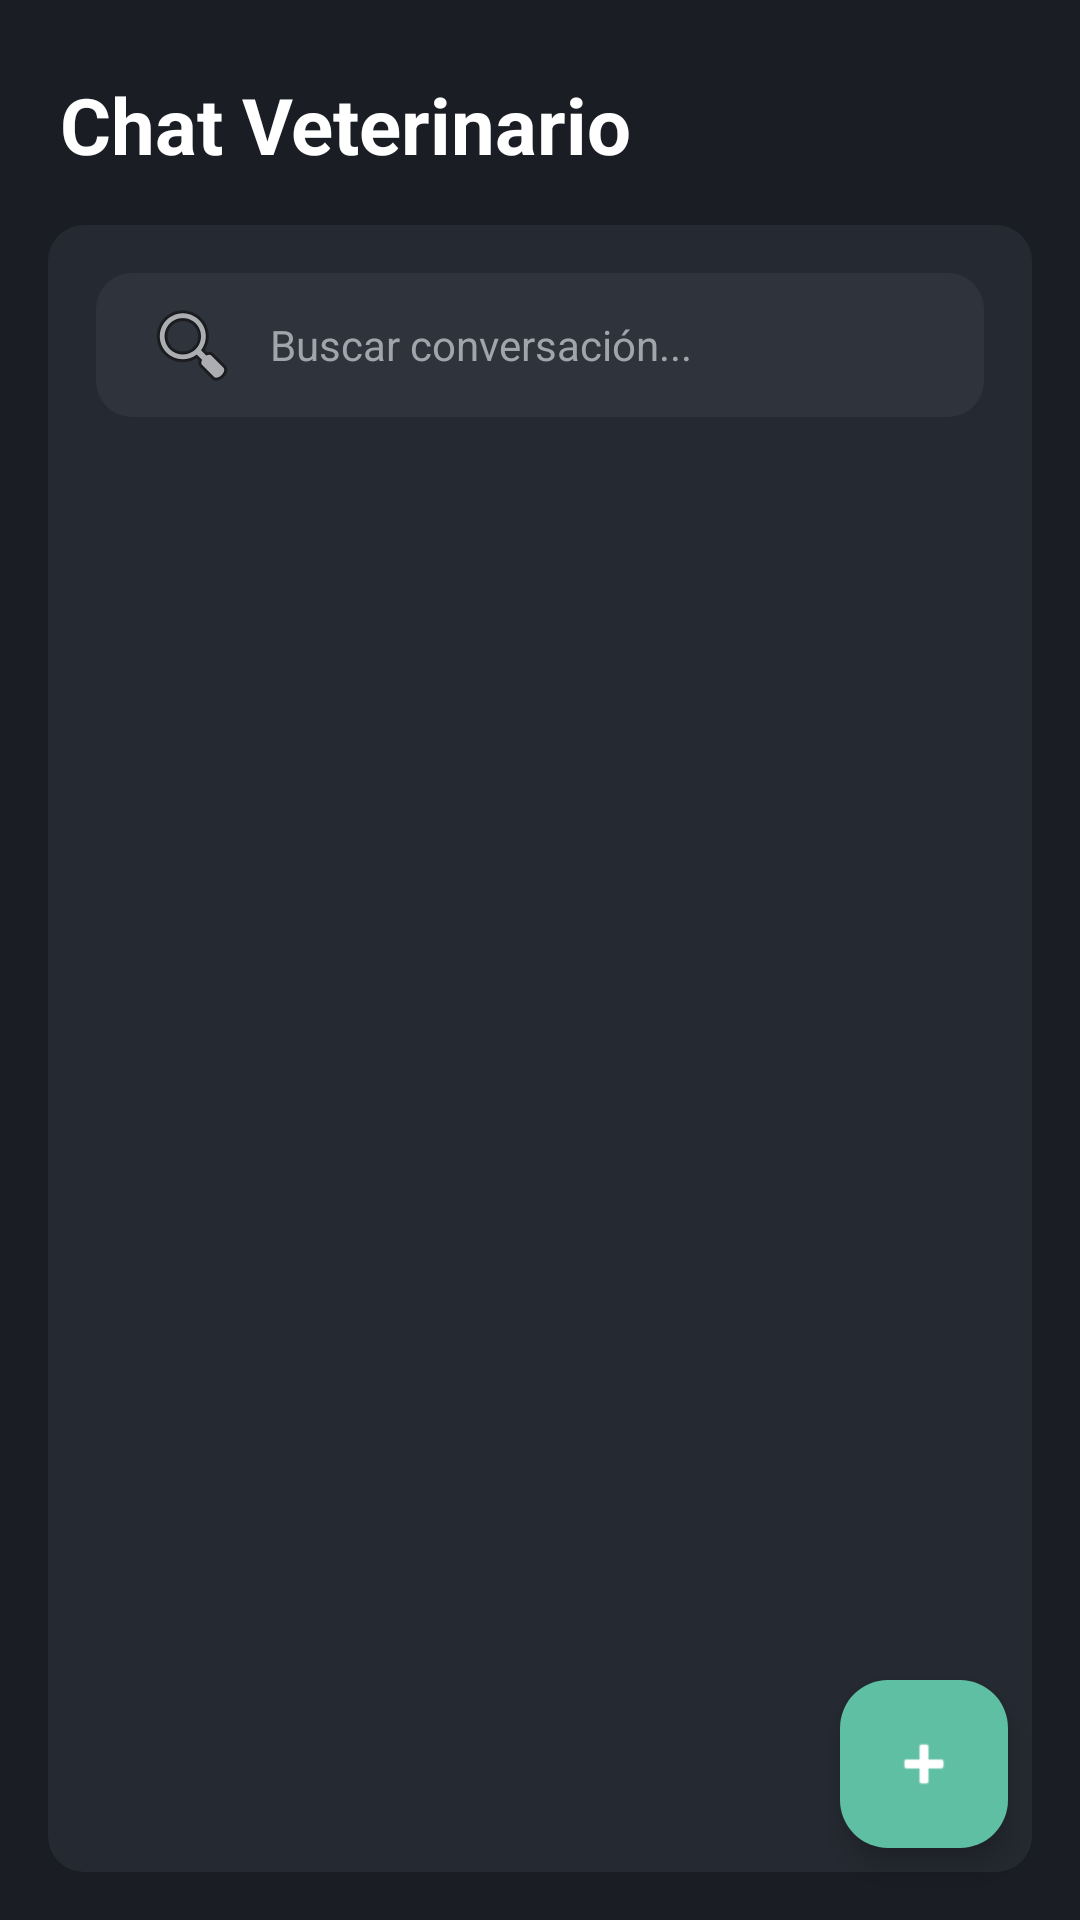

Produce the Android XML layout that renders to this screen, including the resource entries it uses.
<!-- AndroidManifest.xml: application theme Theme.Petscop -->
<!-- res/layout/fragment_lista_chats.xml -->
<?xml version="1.0" encoding="utf-8"?>
<androidx.constraintlayout.widget.ConstraintLayout xmlns:android="http://schemas.android.com/apk/res/android"
    xmlns:app="http://schemas.android.com/apk/res-auto"
    xmlns:tools="http://schemas.android.com/tools"
    android:layout_width="match_parent"
    android:layout_height="match_parent"
    android:background="@color/background"
    tools:context=".ui.ListaChatsFragment">

    <TextView
        android:id="@+id/tvTituloChat"
        android:layout_width="wrap_content"
        android:layout_height="wrap_content"
        android:layout_marginStart="20dp"
        android:layout_marginTop="24dp"
        android:text="Chat Veterinario"
        android:textColor="@color/white"
        android:textSize="26sp"
        android:textStyle="bold"
        app:layout_constraintStart_toStartOf="parent"
        app:layout_constraintTop_toTopOf="parent" />

    
    <View
        android:id="@+id/viewContenedorLista"
        android:layout_width="0dp"
        android:layout_height="0dp"
        android:layout_margin="16dp"
        android:background="@drawable/bg_icon_rounded"
        android:backgroundTint="@color/card"
        app:layout_constraintBottom_toBottomOf="parent"
        app:layout_constraintEnd_toEndOf="parent"
        app:layout_constraintStart_toStartOf="parent"
        app:layout_constraintTop_toBottomOf="@id/tvTituloChat" />

    
    <EditText
        android:id="@+id/etBuscarChat"
        android:layout_width="0dp"
        android:layout_height="48dp"
        android:layout_margin="16dp"
        android:background="@drawable/bg_icon_rounded"
        android:backgroundTint="@color/input_background"
        android:drawableStart="@android:drawable/ic_menu_search"
        android:drawablePadding="10dp"
        android:hint="Buscar conversación..."
        android:paddingHorizontal="16dp"
        android:textColor="@color/white"
        android:textColorHint="@color/muted_foreground"
        android:textSize="14sp"
        app:layout_constraintEnd_toEndOf="@id/viewContenedorLista"
        app:layout_constraintStart_toStartOf="@id/viewContenedorLista"
        app:layout_constraintTop_toTopOf="@id/viewContenedorLista" />

    
    <androidx.recyclerview.widget.RecyclerView
        android:id="@+id/rvListaChats"
        android:layout_width="0dp"
        android:layout_height="0dp"
        android:layout_marginTop="12dp"
        app:layout_constraintBottom_toBottomOf="@id/viewContenedorLista"
        app:layout_constraintEnd_toEndOf="@id/viewContenedorLista"
        app:layout_constraintStart_toStartOf="@id/viewContenedorLista"
        app:layout_constraintTop_toBottomOf="@id/etBuscarChat"
        tools:listitem="@layout/item_chat" />

    <com.google.android.material.floatingactionbutton.FloatingActionButton
        android:id="@+id/fabNuevoChat"
        android:layout_width="wrap_content"
        android:layout_height="wrap_content"
        android:layout_margin="24dp"
        android:src="@android:drawable/ic_input_add"
        app:backgroundTint="@color/primary"
        app:layout_constraintBottom_toBottomOf="parent"
        app:layout_constraintEnd_toEndOf="parent"
        app:tint="@color/white" />

</androidx.constraintlayout.widget.ConstraintLayout>
<!-- res/layout/item_chat.xml (included above) -->
<?xml version="1.0" encoding="utf-8"?>
<androidx.constraintlayout.widget.ConstraintLayout xmlns:android="http://schemas.android.com/apk/res/android"
    xmlns:app="http://schemas.android.com/apk/res-auto"
    xmlns:tools="http://schemas.android.com/tools"
    android:layout_width="match_parent"
    android:layout_height="wrap_content"
    android:layout_marginHorizontal="8dp"
    android:layout_marginVertical="4dp"
    android:background="@drawable/bg_item_chat_border"
    android:padding="16dp">

    
    <FrameLayout
        android:id="@+id/flAvatar"
        android:layout_width="54dp"
        android:layout_height="54dp"
        app:layout_constraintBottom_toBottomOf="parent"
        app:layout_constraintStart_toStartOf="parent"
        app:layout_constraintTop_toTopOf="parent">

        <View
            android:layout_width="match_parent"
            android:layout_height="match_parent"
            android:background="@drawable/bg_icon_rounded"
            android:backgroundTint="#323944" />

        <TextView
            android:id="@+id/tvInicial"
            android:layout_width="wrap_content"
            android:layout_height="wrap_content"
            android:layout_gravity="center"
            android:text="C"
            android:textColor="@color/secondary"
            android:textSize="22sp"
            android:textStyle="bold" />

        <View
            android:layout_width="12dp"
            android:layout_height="12dp"
            android:layout_gravity="bottom|end"
            android:layout_marginEnd="2dp"
            android:layout_marginBottom="2dp"
            android:background="@drawable/bg_icon_rounded"
            android:backgroundTint="@color/success" />
    </FrameLayout>

    
    <TextView
        android:id="@+id/tvNombre"
        android:layout_width="0dp"
        android:layout_height="wrap_content"
        android:layout_marginStart="14dp"
        android:text="Dr. Carlos Méndez"
        android:textColor="@color/white"
        android:textSize="17sp"
        android:textStyle="bold"
        app:layout_constraintEnd_toStartOf="@+id/tvHora"
        app:layout_constraintStart_toEndOf="@id/flAvatar"
        app:layout_constraintTop_toTopOf="@id/flAvatar" />

    
    <TextView
        android:id="@+id/tvHospital"
        android:layout_width="0dp"
        android:layout_height="wrap_content"
        android:visibility="gone"
        app:layout_constraintEnd_toEndOf="@id/tvNombre"
        app:layout_constraintStart_toStartOf="@id/tvNombre"
        app:layout_constraintTop_toBottomOf="@id/tvNombre" />

    
    <TextView
        android:id="@+id/tvUltimoMensaje"
        android:layout_width="0dp"
        android:layout_height="wrap_content"
        android:layout_marginTop="2dp"
        android:ellipsize="end"
        android:maxLines="1"
        android:text="Recuerda traer el carnet"
        android:textColor="#8E97A4"
        android:textSize="14sp"
        app:layout_constraintEnd_toStartOf="@+id/tvNotificacion"
        app:layout_constraintStart_toStartOf="@id/tvNombre"
        app:layout_constraintTop_toBottomOf="@id/tvNombre" />

    
    <TextView
        android:id="@+id/tvHora"
        android:layout_width="wrap_content"
        android:layout_height="wrap_content"
        android:text="10:30"
        android:textColor="@color/muted_foreground"
        android:textSize="12sp"
        app:layout_constraintEnd_toEndOf="parent"
        app:layout_constraintTop_toTopOf="@id/tvNombre" />

    
    <TextView
        android:id="@+id/tvNotificacion"
        android:layout_width="22dp"
        android:layout_height="22dp"
        android:layout_marginTop="10dp"
        android:background="@drawable/bg_icon_rounded"
        android:backgroundTint="@color/destructive"
        android:gravity="center"
        android:text="2"
        android:textColor="@color/white"
        android:textSize="11sp"
        android:textStyle="bold"
        app:layout_constraintEnd_toEndOf="parent"
        app:layout_constraintTop_toBottomOf="@id/tvHora" />

</androidx.constraintlayout.widget.ConstraintLayout>
<!-- resources referenced by this layout -->
<resources>
  <color name="background">#1A1D23</color>
  <color name="card">#252931</color>
  <color name="destructive">#FF6262</color>
  <color name="input_background">#2F333B</color>
  <color name="muted_foreground">#A0A4AB</color>
  <color name="primary">#5FBFA3</color>
  <color name="secondary">#5FA7BD</color>
  <color name="success">#61DF76</color>
  <color name="white">#FFFFFF</color>
  <!-- drawable bg_icon_rounded (drawable) -->
  <?xml version="1.0" encoding="utf-8"?>
  <shape xmlns:android="http://schemas.android.com/apk/res/android">
      <corners android:radius="12dp"/>
      <solid android:color="#F0FDF4"/> 
  </shape>
  <!-- drawable bg_item_chat_border (drawable) -->
  <?xml version="1.0" encoding="utf-8"?>
  <shape xmlns:android="http://schemas.android.com/apk/res/android">
      
      <solid android:color="@color/card" />
      
      <stroke
          android:width="1dp"
          android:color="@color/border" />
      
      <corners android:radius="12dp" />
  </shape>
  <style name="Theme.Petscop" parent="Base.Theme.Petscop" />
  <color name="border">#3A3F4A</color>
  <style name="Base.Theme.Petscop" parent="Theme.Material3.DayNight.NoActionBar">
          
          <item name="colorPrimary">@color/primary</item>
          <item name="android:windowBackground">@color/background</item>
      </style>
</resources>
